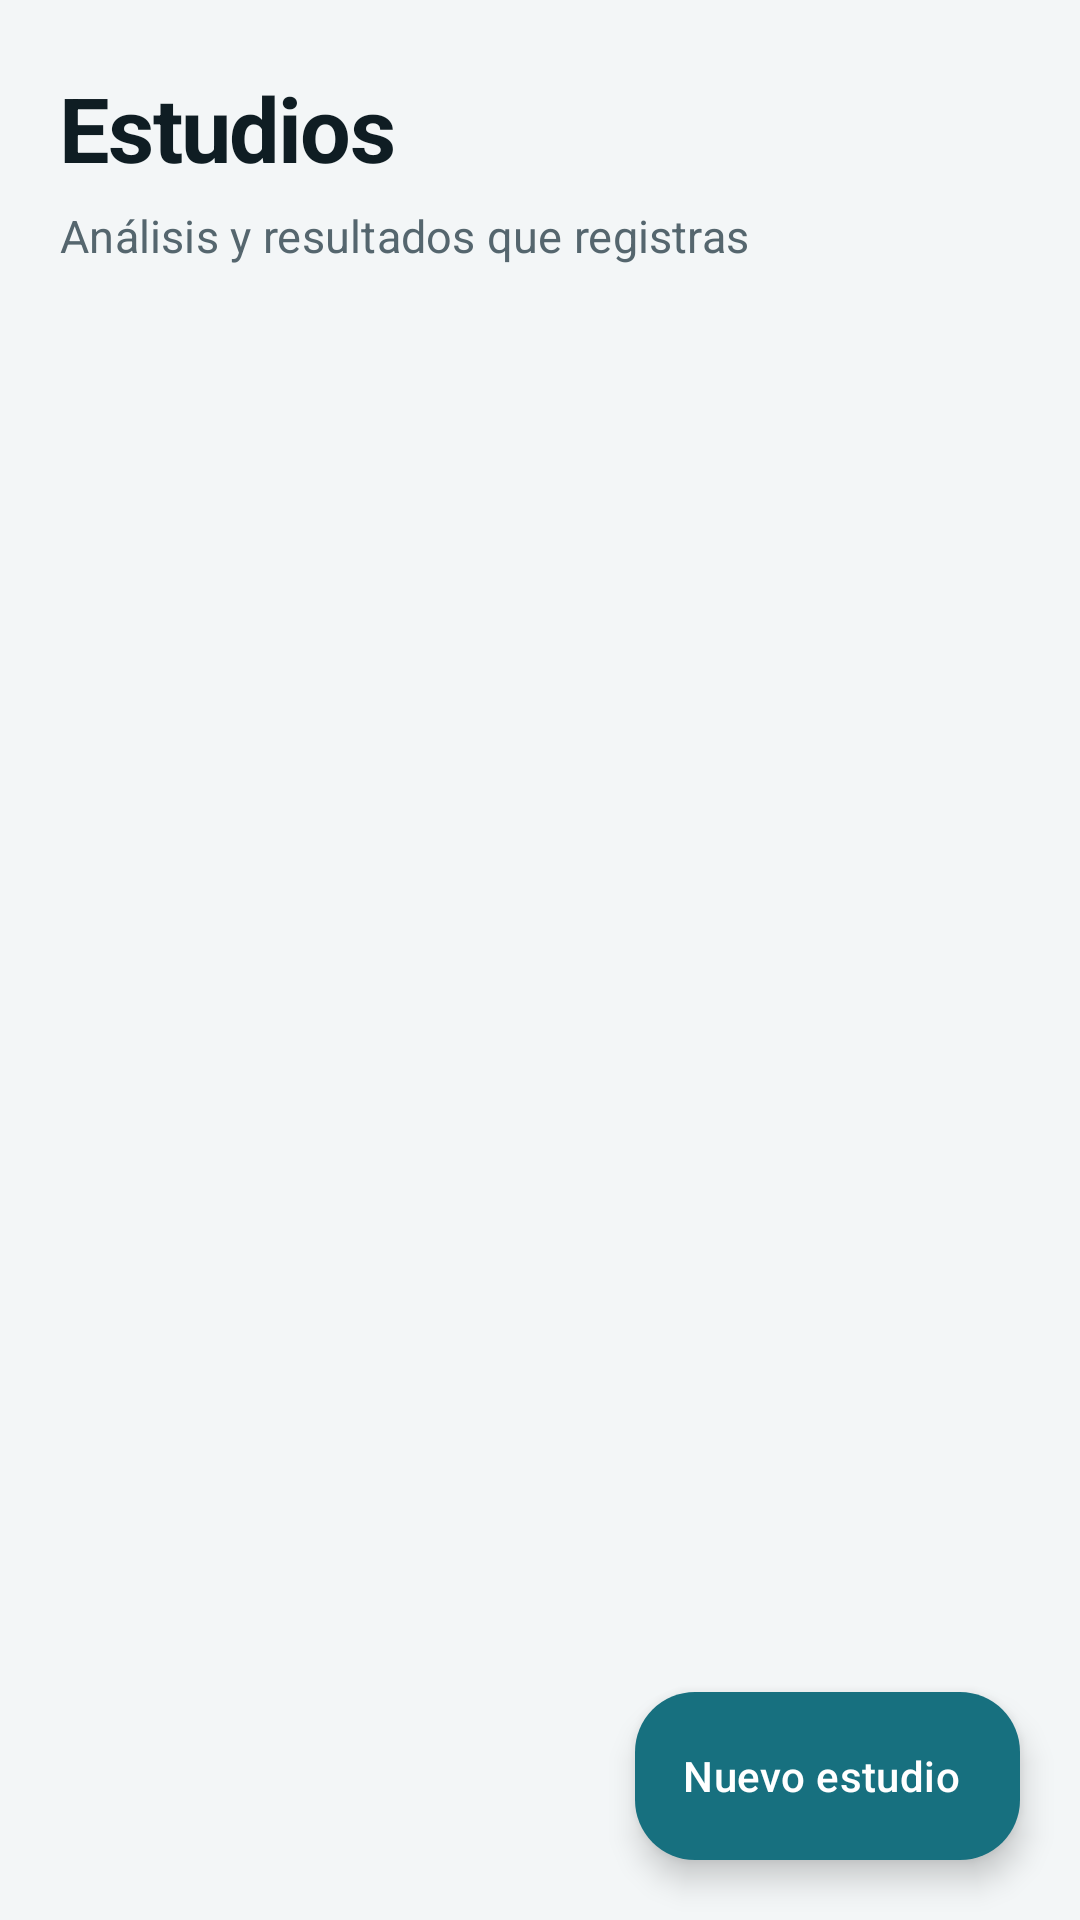

This screen was rendered from an Android layout file. Write that file and the resources it references.
<!-- AndroidManifest.xml: application theme Theme.Medi -->
<!-- res/layout/fragment_estudios.xml -->
<?xml version="1.0" encoding="utf-8"?>
<androidx.coordinatorlayout.widget.CoordinatorLayout xmlns:android="http://schemas.android.com/apk/res/android"
    xmlns:app="http://schemas.android.com/apk/res-auto"
    android:layout_width="match_parent"
    android:layout_height="match_parent"
    android:background="?android:attr/colorBackground">

    <LinearLayout
        android:layout_width="match_parent"
        android:layout_height="match_parent"
        android:orientation="vertical">

        <LinearLayout
            android:id="@+id/encabezado"
            android:layout_width="match_parent"
            android:layout_height="wrap_content"
            android:orientation="vertical"
            android:paddingHorizontal="@dimen/screen_gutter"
            android:paddingTop="@dimen/space_xl">

            <LinearLayout
                android:layout_width="match_parent"
                android:layout_height="wrap_content"
                android:gravity="bottom"
                android:orientation="horizontal">

                <TextView
                    android:layout_width="0dp"
                    android:layout_height="wrap_content"
                    android:layout_weight="1"
                    android:accessibilityHeading="true"
                    android:text="@string/estudios_titulo"
                    android:textAppearance="@style/TextAppearance.Medi.Display"
                    android:textColor="?attr/colorOnSurface" />

                <TextView
                    android:id="@+id/mes"
                    android:layout_width="wrap_content"
                    android:layout_height="wrap_content"
                    android:layout_marginBottom="6dp"
                    android:textAppearance="@style/TextAppearance.Medi.Label"
                    android:textColor="?attr/colorPrimary" />
            </LinearLayout>

            <TextView
                android:layout_width="wrap_content"
                android:layout_height="wrap_content"
                android:layout_marginTop="@dimen/space_xs"
                android:layout_marginBottom="@dimen/space_s"
                android:text="@string/estudios_subtitulo"
                android:textAppearance="@style/TextAppearance.Medi.Body"
                android:textColor="?attr/colorOnSurfaceVariant" />
        </LinearLayout>

        <FrameLayout
            android:layout_width="match_parent"
            android:layout_height="0dp"
            android:layout_weight="1">

            <androidx.recyclerview.widget.RecyclerView
                android:id="@+id/lista"
                android:layout_width="match_parent"
                android:layout_height="match_parent"
                android:clipToPadding="false"
                android:paddingHorizontal="@dimen/screen_gutter"
                android:paddingBottom="104dp" />

            <androidx.core.widget.NestedScrollView
                android:id="@+id/vacio_contenedor"
                android:layout_width="match_parent"
                android:layout_height="match_parent"
                android:clipToPadding="false"
                android:paddingHorizontal="@dimen/screen_gutter"
                android:paddingTop="@dimen/space_l"
                android:paddingBottom="104dp"
                android:visibility="gone">

                <include
                    android:id="@+id/vacio"
                    layout="@layout/view_estado_vacio" />
            </androidx.core.widget.NestedScrollView>
        </FrameLayout>
    </LinearLayout>

    <com.google.android.material.floatingactionbutton.ExtendedFloatingActionButton
        android:id="@+id/fab"
        style="@style/Widget.Medi.Fab"
        android:layout_width="wrap_content"
        android:layout_height="wrap_content"
        android:layout_gravity="bottom|end"
        android:layout_margin="@dimen/screen_gutter"
        android:text="@string/nuevo_estudio"
        app:icon="@drawable/ic_add" />

</androidx.coordinatorlayout.widget.CoordinatorLayout>
<!-- res/layout/view_estado_vacio.xml (included above) -->
<?xml version="1.0" encoding="utf-8"?>
<com.google.android.material.card.MaterialCardView xmlns:android="http://schemas.android.com/apk/res/android"
    xmlns:app="http://schemas.android.com/apk/res-auto"
    android:layout_width="match_parent"
    android:layout_height="wrap_content">

    <LinearLayout
        android:layout_width="match_parent"
        android:layout_height="wrap_content"
        android:gravity="center_horizontal"
        android:orientation="vertical"
        android:paddingHorizontal="@dimen/space_xl"
        android:paddingVertical="40dp">

        <FrameLayout
            android:id="@+id/circulo"
            android:layout_width="96dp"
            android:layout_height="96dp"
            android:background="@drawable/bg_circle">

            <ImageView
                android:id="@+id/icono"
                android:layout_width="40dp"
                android:layout_height="40dp"
                android:layout_gravity="center"
                android:importantForAccessibility="no" />
        </FrameLayout>

        <TextView
            android:id="@+id/titulo"
            android:layout_width="wrap_content"
            android:layout_height="wrap_content"
            android:layout_marginTop="@dimen/space_xl"
            android:gravity="center"
            android:textAppearance="@style/TextAppearance.Medi.Title"
            android:textColor="?attr/colorOnSurface"
            android:textSize="19sp" />

        <TextView
            android:id="@+id/cuerpo"
            android:layout_width="wrap_content"
            android:layout_height="wrap_content"
            android:layout_marginTop="@dimen/space_s"
            android:gravity="center"
            android:maxWidth="300dp"
            android:textAppearance="@style/TextAppearance.Medi.Body"
            android:textColor="?attr/colorOnSurfaceVariant" />

        <com.google.android.material.button.MaterialButton
            android:id="@+id/accion"
            style="@style/Widget.Medi.Button.Tonal"
            android:layout_width="wrap_content"
            android:layout_height="wrap_content"
            android:layout_marginTop="@dimen/space_xl"
            android:paddingHorizontal="24dp"
            android:visibility="gone"
            app:icon="@drawable/ic_add"
            app:iconGravity="textStart" />
    </LinearLayout>
</com.google.android.material.card.MaterialCardView>
<!-- resources referenced by this layout -->
<resources>
  <dimen name="screen_gutter">20dp</dimen>
  <dimen name="space_l">16dp</dimen>
  <dimen name="space_s">8dp</dimen>
  <dimen name="space_xl">24dp</dimen>
  <dimen name="space_xs">4dp</dimen>
  <string name="estudios_subtitulo">Análisis y resultados que registras</string>
  <string name="estudios_titulo">Estudios</string>
  <string name="nuevo_estudio">Nuevo estudio</string>
  <style name="TextAppearance.Medi.Title" parent="TextAppearance.Material3.TitleMedium">
          <item name="android:fontFamily">sans-serif-medium</item>
          <item name="android:textSize">17sp</item>
          <item name="android:letterSpacing">0</item>
      </style>
  <style name="Theme.Medi" parent="Base.Theme.Medi" />
  <style name="Shape.Medi.Pill" parent="">
          <item name="cornerFamily">rounded</item>
          <item name="cornerSize">50%</item>
      </style>
  <style name="Shape.Medi.Medium" parent="">
          <item name="cornerFamily">rounded</item>
          <item name="cornerSize">@dimen/radius_m</item>
      </style>
  <dimen name="radius_m">20dp</dimen>
  <color name="md_primary">#17707F</color>
  <color name="md_on_primary">#FFFFFF</color>
  <color name="md_primary_container">#CFECEF</color>
  <color name="md_on_primary_container">#052F36</color>
  <color name="md_inverse_primary">#86D3DF</color>
  <color name="md_secondary">#4A6572</color>
  <color name="md_on_secondary">#FFFFFF</color>
  <color name="md_secondary_container">#DCE8EE</color>
  <color name="md_on_secondary_container">#0F2730</color>
  <color name="md_tertiary">#C9674E</color>
  <color name="md_on_tertiary">#FFFFFF</color>
  <color name="md_tertiary_container">#FFE1D8</color>
  <color name="md_on_tertiary_container">#3E1307</color>
  <color name="md_error">#BA1A1A</color>
  <color name="md_on_error">#FFFFFF</color>
  <color name="md_error_container">#FFDAD6</color>
  <color name="md_on_error_container">#410002</color>
  <color name="md_background">#F3F6F7</color>
  <color name="md_on_background">#0F1D23</color>
  <color name="md_surface">#F3F6F7</color>
  <color name="md_on_surface">#0F1D23</color>
  <color name="md_surface_variant">#E3EBEE</color>
  <color name="md_on_surface_variant">#55666E</color>
  <color name="md_outline">#8A9BA3</color>
  <color name="md_outline_variant">#DCE5E8</color>
  <color name="md_inverse_surface">#25333A</color>
  <color name="md_inverse_on_surface">#EBF2F4</color>
  <color name="md_surface_container_lowest">#FFFFFF</color>
  <color name="md_surface_container_low">#F8FAFB</color>
  <color name="md_surface_container">#EEF3F5</color>
  <color name="md_surface_container_high">#E8EEF0</color>
  <color name="md_surface_container_highest">#E2E9EC</color>
  <style name="Shape.Medi.Small" parent="">
          <item name="cornerFamily">rounded</item>
          <item name="cornerSize">@dimen/radius_s</item>
      </style>
  <style name="Shape.Medi.Large" parent="">
          <item name="cornerFamily">rounded</item>
          <item name="cornerSize">@dimen/radius_l</item>
      </style>
  <dimen name="radius_s">12dp</dimen>
  <dimen name="radius_l">28dp</dimen>
  <style name="TextAppearance.Medi.NavLabel" parent="TextAppearance.Material3.LabelSmall">
          <item name="android:fontFamily">sans-serif-medium</item>
          <item name="android:textSize">11sp</item>
      </style>
  <style name="Medi.Dialogo.Fondo" parent="MaterialAlertDialog.Material3">
          <item name="backgroundTint">?attr/colorSurfaceContainerLowest</item>
          <item name="shapeAppearance">@style/Shape.Medi.Large</item>
      </style>
  <style name="Medi.Dialogo.Titulo" parent="MaterialAlertDialog.Material3.Title.Text.CenterStacked">
          <item name="android:textAppearance">@style/TextAppearance.Medi.Headline</item>
      </style>
  <style name="Medi.Dialogo.Boton" parent="Widget.Material3.Button.TextButton.Dialog">
          <item name="android:textAppearance">@style/TextAppearance.Medi.Label</item>
          <item name="shapeAppearance">@style/Shape.Medi.Pill</item>
      </style>
</resources>
